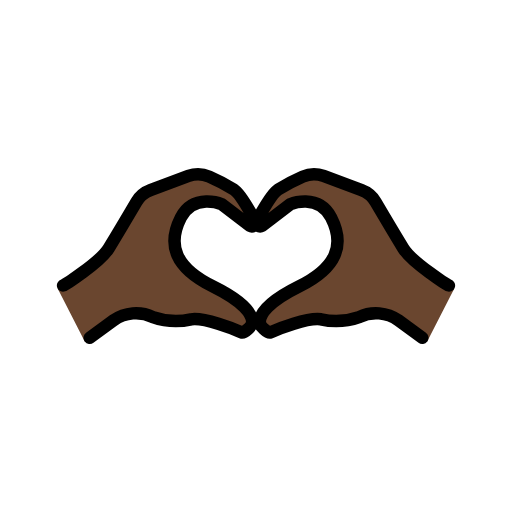
t = 0.00 s
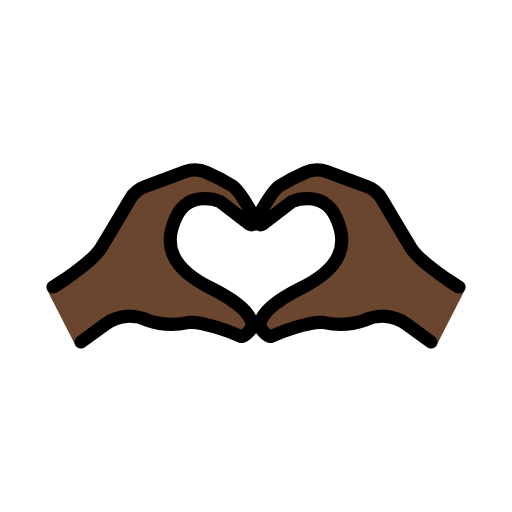
t = 0.36 s
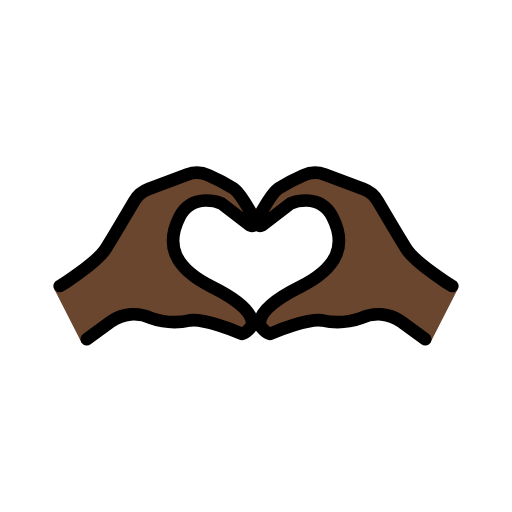
t = 0.84 s
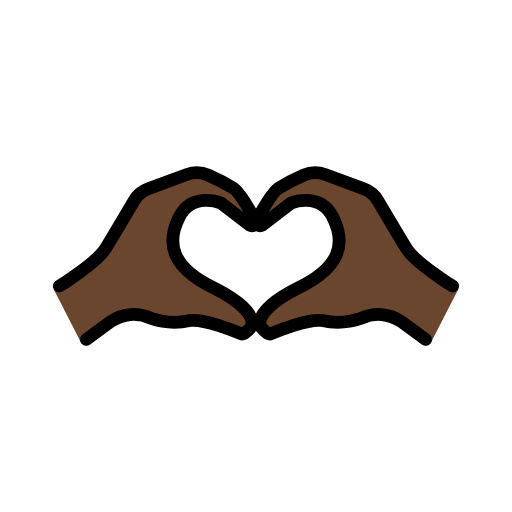
t = 1.20 s
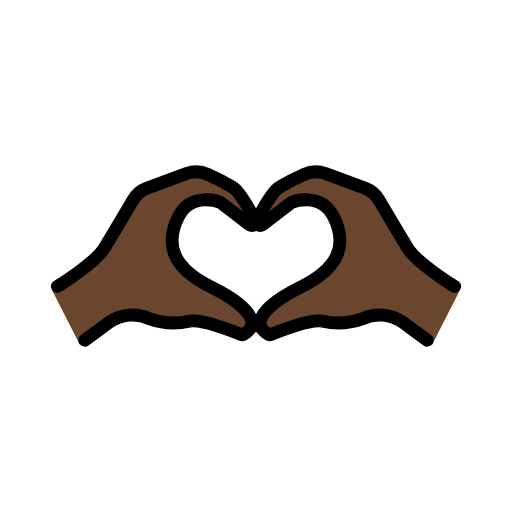
t = 1.56 s
t = 2.04 s: frame unchanged from t = 0.00 s, image omitted

The animated SVG that drew these frames (rendered in a browser with its animation timeline set to each time). Animation: 1 SMIL element (animateTransform=1); one cycle of 2.40 s, repeats indefinitely.

<?xml version='1.0' encoding='utf-8'?>
<svg xmlns="http://www.w3.org/2000/svg" id="emoji" viewBox="-5 -5 82 82" width="200" height="200" role="img">
  <title>OpenMoji: heart hands: dark skin tone</title><g transform="translate(36 36)"><g><g transform="translate(-36 -36)"><g id="color" />
  <g id="skin">
    <g id="hearth-hands">
      <path fill="#6a462f" d="M67.78,41.1742l-4.3796,8.5757-.7829-.6583-3.7984-2.7816c-1.8538-1.3017-4.2648-1.5045-6.31-.5307-1.9675,.6874-4.0878,.8116-6.1221,.3585-2.1081-.3243-7.41,1.8141-8.7174,2.3879-.4024,.1767-1.6482-1.0665-1.673-1.5052-.0786-1.3937,1.9451-3.7005,6.9023-6.1505,6.0509-2.99,6.3355-6.6919,5.1255-11.0343-1.21-4.3424-6.5492-2.1357-6.5492-2.1357l-4.5066,3.4628c-.2002,.1099-.4443,.1019-.6368-.0209-.2911-.1856-.3766-.572-.1911-.8631,.8969-1.389,2.1828-4.1342,3.4128-4.9279,1.2625-.7766,2.5778-1.4638,3.9364-2.0565,1.0489-.4723,2.2416-.5126,3.32-.1121l6.0945,2.2677c.9389,.3479,1.729,1.0091,2.237,1.8719,1.021,1.7335,2.8641,4.85,4.431,7.43,1.411,2.3236,7.1542,5.9107,7.3163,5.9648l.8913,.4575Z" />
    </g>
    <g id="hearth-hands-2">
      <path fill="#6a462f" d="M5.1057,40.7167c.1621-.0541,5.9053-3.6412,7.3163-5.9648,1.5669-2.58,3.41-5.6965,4.431-7.43,.508-.8628,1.2981-1.524,2.237-1.8719l6.0945-2.2677c1.0784-.4005,2.2711-.3602,3.32,.1121,1.3586,.5927,2.6739,1.2799,3.9364,2.0565,1.23,.7937,2.5159,3.5389,3.4128,4.9279,.1856,.2911,.1,.6775-.1911,.8631-.1925,.1227-.4367,.1307-.6368,.0209l-4.5066-3.4628s-5.3392-2.2067-6.5492,2.1357c-1.21,4.3424-.9254,8.0443,5.1255,11.0343,4.9572,2.45,6.9809,4.7568,6.9023,6.1505-.0248,.4387-1.2706,1.6819-1.673,1.5052-1.3074-.5738-6.6093-2.7122-8.7174-2.3879-2.0343,.4531-4.1546,.3289-6.1221-.3585-2.0452-.9738-4.4562-.771-6.31,.5307l-3.7984,2.7816-.7829,.6583-4.3796-8.5757,.8913-.4575Z" />
    </g>
  </g>
  <g id="line">
    <g id="line-2">
      <path fill="none" stroke="#000" stroke-linecap="round" stroke-linejoin="round" stroke-width="2" d="M66.8943,40.7167c-.1621-.0541-5.9053-3.6412-7.3163-5.9648-1.5669-2.58-3.41-5.6965-4.431-7.43-.508-.8628-1.2981-1.524-2.237-1.8719l-6.0945-2.2677c-1.0784-.4005-2.2711-.3602-3.32,.1121-1.3586,.5927-2.6739,1.2799-3.9364,2.0565-1.23,.7937-2.5159,3.5389-3.4128,4.9279-.1856,.2911-.1,.6775,.1911,.8631,.1925,.1227,.4367,.1307,.6368,.0209l4.5066-3.4628s4.4922-1.8756,6.5491,2.1356c2.2451,4.3781,.9255,8.044-5.1254,11.0338-4.9572,2.45-6.3787,4.4689-6.3,5.8626,.0248,.4387,1.2707,1.6818,1.673,1.5052,1.3074-.5739,6.0071-2.4243,8.1152-2.1,2.0343,.4531,4.1546,.3289,6.1221-.3585,2.0452-.9738,4.4562-.771,6.31,.5307l3.7986,2.7821" />
      <path fill="none" stroke="#000" stroke-linecap="round" stroke-linejoin="round" stroke-width="2" d="M5.1057,40.7167c.1621-.0541,5.9053-3.6412,7.3163-5.9648,1.5669-2.58,3.41-5.6965,4.431-7.43,.508-.8628,1.2981-1.524,2.237-1.8719l6.0945-2.2677c1.0784-.4005,2.2711-.3602,3.32,.1121,1.3586,.5927,2.6739,1.2799,3.9364,2.0565,1.23,.7937,2.5159,3.5389,3.4128,4.9279,.1856,.2911,.1,.6775-.1911,.8631-.1925,.1227-.4367,.1307-.6368,.0209l-4.5066-3.4628s-4.4922-1.8755-6.5492,2.1357c-2.2451,4.3781-.9255,8.044,5.1254,11.0338,4.9572,2.45,6.3787,4.4689,6.3,5.8626-.0248,.4387-1.2707,1.6818-1.673,1.5052-1.3074-.5739-6.0071-2.4243-8.1152-2.1-2.0343,.4531-4.1546,.3289-6.1221-.3585-2.0452-.9738-4.4562-.771-6.31,.5307l-3.7982,2.7821" />
    </g>
  </g>
</g><animateTransform attributeName="transform" type="scale" values="1;1.07;1;1.04;1;1" dur="2.4s" repeatCount="indefinite" /></g></g></svg>
